Run: headless pygame with SDL's dummy video driver; simulated clock (each Clock.tick advances the game by its frame time, no real sleeping); random seed 0; keys injected as events and as key.get_pressed() state; mouse plan: one left click at the window centre at the start of phase 2, then a move to the lower-right quarter at the start of phase 3.
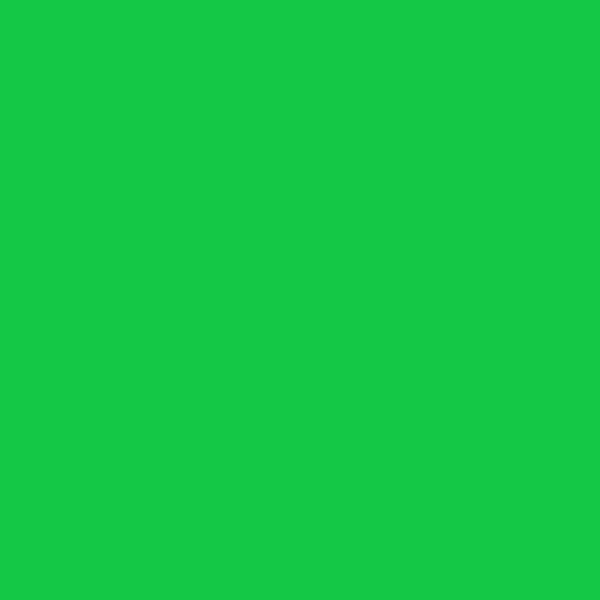
Frame 1 of 4 · flips 1–60 · no input
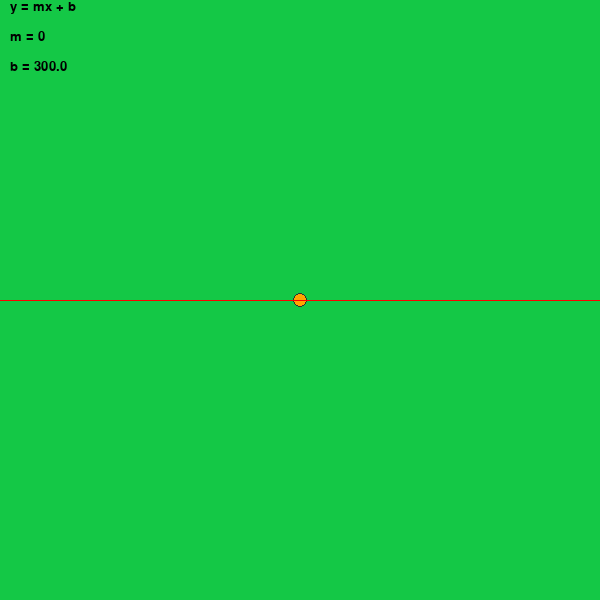
Frame 2 of 4 · flips 61–180 · clicked the window centre · tapped SPACE, RETURN · held RIGHT (→), D
Frame 3 of 4 · flips 181–300 · moved the mouse to the lower-right quarter · held DOWN (↓), S · screen unchanged from frame 2, image omitted
Frame 4 of 4 · flips 301–420 · held LEFT (←), A, UP (↑), W · screen unchanged from frame 3, image omitted

The pygame program that drew these frames:

import pygame
from typing import Collection


def calc_lr_line_pos(point_data):
    x_list = []
    y_list = []

    for x, y in point_data:
        x_list.append(x)
        y_list.append(y)

    lr.fit(x_list, y_list)

    line_start = 0, lr.predict(0)
    line_end = WIDTH, lr.predict(WIDTH)

    return line_start, line_end


def average(l: Collection):
    return sum(l) / len(l) if l else 0


class LinearRegression:
    def __init__(self):
        self.is_fitted = False

        self.X: Collection = None  # y
        self.Y: Collection = None  # x
        self.avg_x: float = None  # y̅
        self.avg_y: float = None  # x̅
        self.slope: float = None  # m
        self.y_intercept: float = None  # b

    def fit(self, inputs, outputs):
        self.is_fitted = True

        self.X = inputs
        self.Y = outputs
        self.avg_x = average(self.X)
        self.avg_y = average(self.Y)
        self.slope = self._calc_slope()
        self.y_intercept = self._calc_y_intercept()

    def _calc_slope(self):
        if not self.is_fitted:
            return

        total_difference = 0
        total_x_difference_square = 0

        for x, y in zip(self.X, self.Y):
            x_difference = x - self.avg_x
            y_difference = y - self.avg_y

            total_difference += x_difference * y_difference
            total_x_difference_square += x_difference ** 2

        return total_difference / total_x_difference_square if total_x_difference_square else 0

    def _calc_y_intercept(self):
        if not self.is_fitted:
            return
        return self.avg_y - self.slope * self.avg_x

    def predict(self, input):
        if not self.is_fitted:
            return
        return self.slope * input + self.y_intercept


# CONSTS
WIDTH, HEIGHT = 600, 600
BACKGROUND = (20, 200, 70)
POINT_DEL_COOLDOWN_VALUE = 5

points = []

lr = LinearRegression()
lr_line_pos = None

pygame.font.init()
pygame.init()

screen = pygame.display.set_mode([WIDTH, HEIGHT])
pygame.display.set_caption('Linear Regression Visualization')

point_del_cooldown = POINT_DEL_COOLDOWN_VALUE

font = pygame.font.SysFont('Arial', 20)

clock = pygame.time.Clock()

done = False

while not done:
    for event in pygame.event.get():
        if event.type == pygame.QUIT:
            done = True
        elif event.type == pygame.MOUSEBUTTONDOWN and pygame.mouse.get_pressed()[0]:
            points.append(pygame.mouse.get_pos())
            lr_line_pos = calc_lr_line_pos(points)
    
    if pygame.mouse.get_pressed()[2] and points and point_del_cooldown <= 0:
        points.pop()
        point_del_cooldown = POINT_DEL_COOLDOWN_VALUE
        lr_line_pos = calc_lr_line_pos(points)
    
    if point_del_cooldown > 0:
        point_del_cooldown -= 1
    
    screen.fill(BACKGROUND)

    for point in points:
        pygame.draw.circle(screen, (255, 165, 0), point, 7)
        pygame.draw.circle(screen, (50, 50, 50), point, 7, 1)

    if lr_line_pos:
        pygame.draw.line(screen, (255, 0, 0), *lr_line_pos)

    if lr.is_fitted:
        formula_text = 'y = mx + b'
        textsurface = font.render(formula_text, True, (0, 0, 0))
        screen.blit(textsurface, (10, 0))
        
        m_text = f'm = {str(lr.slope)[:6]}'
        textsurface = font.render(m_text, True, (0, 0, 0))
        screen.blit(textsurface, (10, 30))
        
        b_text = f'b = {str(lr.y_intercept)[:6]}'
        textsurface = font.render(b_text, True, (0, 0, 0))
        screen.blit(textsurface, (10, 60))


    clock.tick(30)

    pygame.display.flip()
